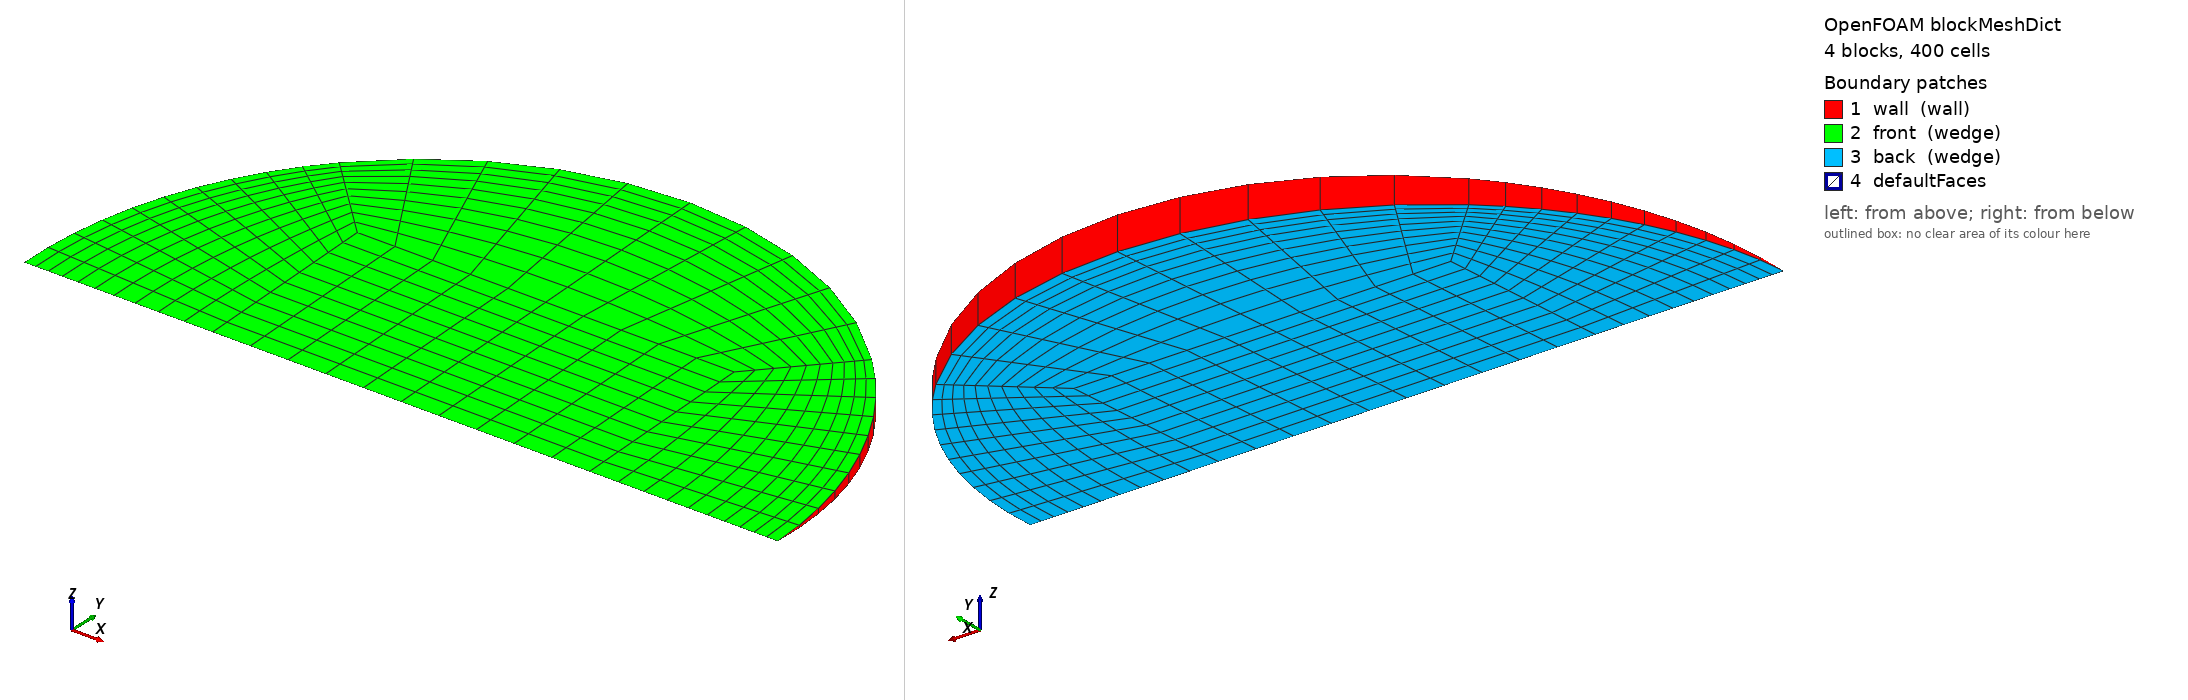

OpenFOAM case: the mesh blockMesh builds from blockMeshDict, 4 block(s), 400 cells. Boundary patches (legend numbers): 1 wall (wall), 2 front (wedge), 3 back (wedge), 4 defaultFaces. Left view from above one corner, right view from below the opposite corner. Boundary conditions: 0 field file(s) under 0/; 0 of 4 drawn patches have an entry in a shipped field file.

=== system/blockMeshDict ===
/*--------------------------------*- C++ -*----------------------------------*\
  =========                 |
  \\      /  F ield         | OpenFOAM: The Open Source CFD Toolbox
   \\    /   O peration     | Objective 2 (Rajasthan) PCM capsule CFD
    \\  /    A nd           | generated by make_case.py -- edit the generator,
     \\/     M anipulation  | not this file
\*---------------------------------------------------------------------------*/
FoamFile
{
    version     2.0;
    format      ascii;
    class       dictionary;
    object      blockMeshDict;
}
// * * * * * * * * * * * * * * * * * * * * * * * * * * * * * * * * * * * * * //

scale   1;
vertices
(
    (-0.0123951046 0 -0)
    (0.0123951046 0 -0)
    (0.0123951046 0.0123833072 -0.000540666868)
    (-0.0123951046 0.0123833072 -0.000540666868)
    (0.0123951046 0.0123833072 0.000540666868)
    (-0.0123951046 0.0123833072 0.000540666868)
    (0.0247902092 0 -0)
    (0.017529325 0.017512641 -0.000764618418)
    (0.017529325 0.017512641 0.000764618418)
    (-0.017529325 0.017512641 -0.000764618418)
    (-0.017529325 0.017512641 0.000764618418)
    (-0.0247902092 0 -0)
);

blocks
(
    // core
    hex (0 1 2 3 0 1 4 5) (10 10 1) simpleGrading (1 1 1)
    // right
    hex (1 6 7 2 1 6 8 4) (10 10 1) simpleGrading (0.4 1 1)
    // top
    hex (3 2 7 9 5 4 8 10) (10 10 1) simpleGrading (1 0.4 1)
    // left
    hex (11 0 3 9 11 0 5 10) (10 10 1) simpleGrading (2.5 1 1)
);

edges
(
    arc 6 7 (0.0229031669 0.009477773 -0.000413808506)
    arc 6 8 (0.0229031669 0.009477773 0.000413808506)
    arc 7 9 (1.51796252e-18 0.0247666144 -0.00108133374)
    arc 8 10 (1.51796252e-18 0.0247666144 0.00108133374)
    arc 9 11 (-0.0229031669 0.009477773 -0.000413808506)
    arc 10 11 (-0.0229031669 0.009477773 0.000413808506)
);

boundary
(
    wall
    {
        type wall;
        faces
        (
            (6 7 8 6)
            (7 9 10 8)
            (9 11 11 10)
        );
    }
    front
    {
        type wedge;
        faces
        (
            (0 1 4 5)
            (1 6 8 4)
            (5 4 8 10)
            (11 0 5 10)
        );
    }
    back
    {
        type wedge;
        faces
        (
            (0 1 2 3)
            (1 6 7 2)
            (3 2 7 9)
            (11 0 3 9)
        );
    }
);

mergePatchPairs
(
);

// ************************************************************************* //
